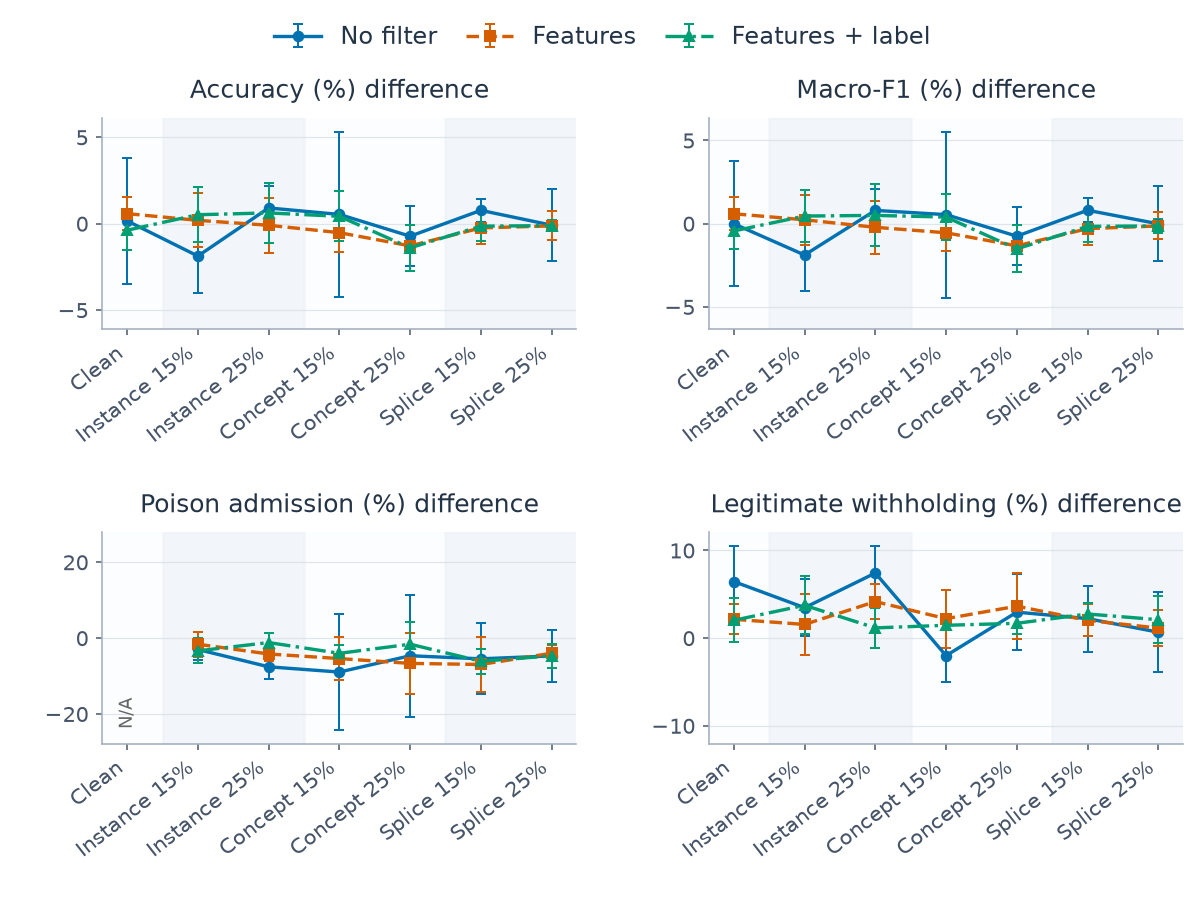

The table this chart was drawn from, first rows:
category, series, metric, mean, sd, runs, defined
0, learned_features, clean_withhold_rate_reset_difference, 0.02133, 0.01696, 5, 5
0, learned_features, host_accuracy_reset_difference, 0.005741, 0.009457, 5, 5
0, learned_features, host_macro_f1_reset_difference, 0.005881, 0.009924, 5, 5
0, learned_features, poison_admission_rate_reset_difference, , , 5, 0
0, learned_features_label, clean_withhold_rate_reset_difference, 0.02017, 0.02528, 5, 5
0, learned_features_label, host_accuracy_reset_difference, -0.003846, 0.01173, 5, 5
0, learned_features_label, host_macro_f1_reset_difference, -0.004451, 0.01054, 5, 5
0, learned_features_label, poison_admission_rate_reset_difference, , , 5, 0
0, none, clean_withhold_rate_reset_difference, 0.06441, 0.04047, 5, 5
0, none, host_accuracy_reset_difference, 0.001531, 0.0364, 5, 5
0, none, host_macro_f1_reset_difference, -0.0001267, 0.03749, 5, 5
0, none, poison_admission_rate_reset_difference, , , 5, 0
1, learned_features, clean_withhold_rate_reset_difference, 0.01547, 0.03508, 5, 5
1, learned_features, host_accuracy_reset_difference, 0.001854, 0.01569, 5, 5
1, learned_features, host_macro_f1_reset_difference, 0.00226, 0.01518, 5, 5
1, learned_features, poison_admission_rate_reset_difference, -0.0164, 0.0328, 5, 5
1, learned_features_label, clean_withhold_rate_reset_difference, 0.0373, 0.0332, 5, 5
1, learned_features_label, host_accuracy_reset_difference, 0.005111, 0.01588, 5, 5
1, learned_features_label, host_macro_f1_reset_difference, 0.004514, 0.01565, 5, 5
1, learned_features_label, poison_admission_rate_reset_difference, -0.03394, 0.03301, 5, 5
1, none, clean_withhold_rate_reset_difference, 0.03456, 0.03227, 5, 5
1, none, host_accuracy_reset_difference, -0.0188, 0.02162, 5, 5
1, none, host_macro_f1_reset_difference, -0.01889, 0.02161, 5, 5
1, none, poison_admission_rate_reset_difference, -0.03025, 0.02875, 5, 5
2, learned_features, clean_withhold_rate_reset_difference, 0.04152, 0.01988, 5, 5
2, learned_features, host_accuracy_reset_difference, -0.0009948, 0.01596, 5, 5
2, learned_features, host_macro_f1_reset_difference, -0.002249, 0.0161, 5, 5
2, learned_features, poison_admission_rate_reset_difference, -0.04214, 0.01886, 5, 5
2, learned_features_label, clean_withhold_rate_reset_difference, 0.01155, 0.02252, 5, 5
2, learned_features_label, host_accuracy_reset_difference, 0.006155, 0.01752, 5, 5
2, learned_features_label, host_macro_f1_reset_difference, 0.004905, 0.01859, 5, 5
2, learned_features_label, poison_admission_rate_reset_difference, -0.012, 0.02483, 5, 5
2, none, clean_withhold_rate_reset_difference, 0.0741, 0.03042, 5, 5
2, none, host_accuracy_reset_difference, 0.009028, 0.01247, 5, 5
2, none, host_macro_f1_reset_difference, 0.007907, 0.01274, 5, 5
2, none, poison_admission_rate_reset_difference, -0.07597, 0.03249, 5, 5
3, learned_features, clean_withhold_rate_reset_difference, 0.02205, 0.03321, 5, 5
3, learned_features, host_accuracy_reset_difference, -0.005263, 0.01095, 5, 5
3, learned_features, host_macro_f1_reset_difference, -0.005538, 0.01083, 5, 5
3, learned_features, poison_admission_rate_reset_difference, -0.05425, 0.05631, 5, 5
3, learned_features_label, clean_withhold_rate_reset_difference, 0.01451, 0.005546, 5, 5
3, learned_features_label, host_accuracy_reset_difference, 0.004185, 0.01439, 5, 5
3, learned_features_label, host_macro_f1_reset_difference, 0.003893, 0.01384, 5, 5
3, learned_features_label, poison_admission_rate_reset_difference, -0.04037, 0.02277, 5, 5
3, none, clean_withhold_rate_reset_difference, -0.02015, 0.02991, 5, 5
3, none, host_accuracy_reset_difference, 0.005282, 0.0479, 5, 5
3, none, host_macro_f1_reset_difference, 0.005365, 0.04987, 5, 5
3, none, poison_admission_rate_reset_difference, -0.08976, 0.1526, 5, 5
4, learned_features, clean_withhold_rate_reset_difference, 0.03631, 0.03732, 5, 5
4, learned_features, host_accuracy_reset_difference, -0.01292, 0.002525, 5, 5
4, learned_features, host_macro_f1_reset_difference, -0.0134, 0.003177, 5, 5
4, learned_features, poison_admission_rate_reset_difference, -0.06694, 0.0812, 5, 5
4, learned_features_label, clean_withhold_rate_reset_difference, 0.01675, 0.01218, 5, 5
4, learned_features_label, host_accuracy_reset_difference, -0.01404, 0.0134, 5, 5
4, learned_features_label, host_macro_f1_reset_difference, -0.01523, 0.01409, 5, 5
4, learned_features_label, poison_admission_rate_reset_difference, -0.01637, 0.05787, 5, 5
4, none, clean_withhold_rate_reset_difference, 0.02949, 0.04345, 5, 5
4, none, host_accuracy_reset_difference, -0.007318, 0.01722, 5, 5
4, none, host_macro_f1_reset_difference, -0.007583, 0.01743, 5, 5
4, none, poison_admission_rate_reset_difference, -0.04678, 0.1605, 5, 5
... 24 more rows
